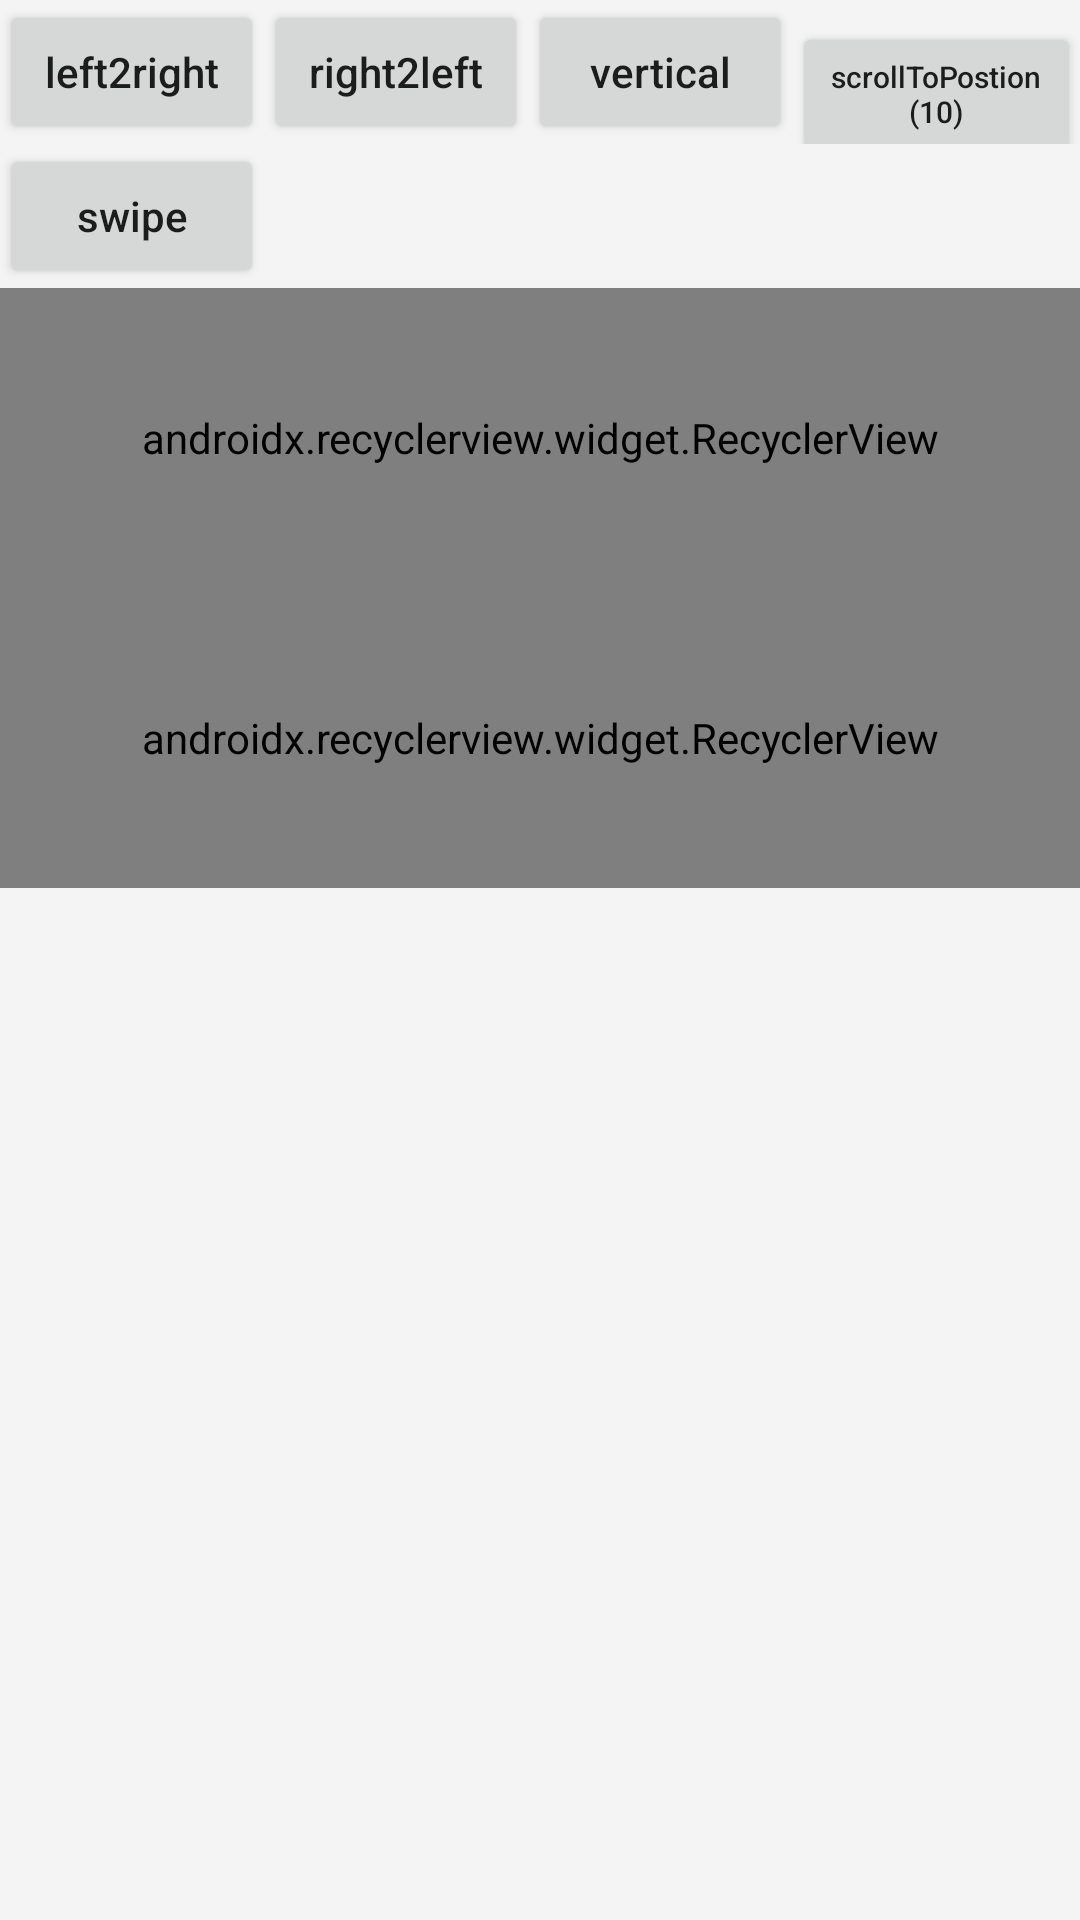

Produce the Android XML layout that renders to this screen, including the resource entries it uses.
<!-- AndroidManifest.xml: application theme AppTheme -->
<!-- res/layout/activity_main.xml -->
<?xml version="1.0" encoding="utf-8"?>

<LinearLayout xmlns:android="http://schemas.android.com/apk/res/android"
    xmlns:app="http://schemas.android.com/apk/res-auto"
    xmlns:tools="http://schemas.android.com/tools"
    android:layout_width="match_parent"
    android:layout_height="match_parent"
    android:background="#f5f4f4"
    android:orientation="vertical"
    tools:context="com.hirayclay.MainActivity">

    <LinearLayout
        android:layout_width="match_parent"
        android:layout_height="wrap_content"
        android:orientation="horizontal">

        <Button
            android:id="@+id/button"
            android:layout_width="wrap_content"
            android:layout_height="wrap_content"
            android:text="left2right"
            android:textAllCaps="false" />

        <Button
            android:id="@+id/button1"
            android:layout_width="wrap_content"
            android:layout_height="wrap_content"
            android:text="right2left"
            android:textAllCaps="false" />

        <Button
            android:id="@+id/button2"
            android:layout_width="wrap_content"
            android:layout_height="wrap_content"
            android:text="vertical"
            android:textAllCaps="false" />

        <Button
            android:id="@+id/scroll_to_specific_item"
            android:text="scrollToPostion(10)"
            android:textAllCaps="false"
            android:textSize="10sp"
            android:layout_width="wrap_content"
            android:layout_height="wrap_content" />

    </LinearLayout>

    <Button
        android:id="@+id/swipe"
        android:layout_width="wrap_content"
        android:layout_height="wrap_content"
        android:text="swipe"
        android:textAllCaps="false" />

    <android.support.v7.widget.RecyclerView
        android:id="@+id/recyclerview"
        android:layout_width="match_parent"
        android:layout_height="100dp"
        android:overScrollMode="never"
        app:layoutManager="@string/stacklayoutmanager"
        tools:listitem="@layout/item_card" />


    <android.support.v7.widget.RecyclerView
        android:id="@+id/recyclerview1"
        android:layout_width="match_parent"
        android:layout_height="100dp"
        android:overScrollMode="never"
        app:layoutManager="@string/stacklayoutmanager"
        tools:listitem="@layout/item_card" />



</LinearLayout>
<!-- res/layout/item_card.xml (included above) -->
<?xml version="1.0" encoding="utf-8"?>

<RelativeLayout xmlns:android="http://schemas.android.com/apk/res/android"
    xmlns:app="http://schemas.android.com/apk/res-auto"
    xmlns:tools="http://schemas.android.com/tools"
    android:layout_width="150dp"
    android:layout_height="100dp"
    android:padding="0dp">


    <android.support.v7.widget.CardView
        android:layout_width="match_parent"
        android:layout_height="match_parent"
        android:foreground="?android:attr/selectableItemBackground"
        android:stateListAnimator="@animator/item_animator"
        app:cardPreventCornerOverlap="false"
        app:cardCornerRadius="8dp"
        app:cardUseCompatPadding="true"
        tools:targetApi="lollipop">
        <com.makeramen.roundedimageview.RoundedImageView
            android:id="@+id/cover"
            android:layout_width="match_parent"
            android:layout_height="match_parent"
            android:scaleType="centerCrop"
            app:riv_corner_radius="8dp"
            android:src="@color/colorPrimary" />
        <TextView
            android:id="@+id/index"
            android:layout_width="18dp"
            android:gravity="center"
            android:layout_gravity="right|top"
            android:background="@drawable/circle_shape"
            android:layout_margin="10dp"
            android:layout_height="18dp" />
    </android.support.v7.widget.CardView>
</RelativeLayout>
<!-- resources referenced by this layout -->
<resources>
  <!-- drawable circle_shape (drawable) -->
  <?xml version="1.0" encoding="utf-8"?>
  
  <shape xmlns:android="http://schemas.android.com/apk/res/android"
      android:shape="oval">
      <solid android:color="#7afffafa" />
      <size
          android:width="14dp"
          android:height="14dp" />
  
  </shape>
  <string name="stacklayoutmanager">com.hirayclay.StackLayoutManager</string>
  <style name="AppTheme" parent="Theme.AppCompat.Light.DarkActionBar">
          
          <item name="colorPrimary">@color/colorPrimary</item>
          <item name="colorPrimaryDark">@color/colorPrimaryDark</item>
          <item name="colorAccent">@color/colorAccent</item>
      </style>
  <!-- not gathered from this repository: default colours our renderer supplied (Android Studio template values) -->
  <color name="colorPrimary">#FF6200EE</color>
  <color name="colorPrimaryDark">#FF3700B3</color>
  <color name="colorAccent">#FF03DAC5</color>
</resources>
